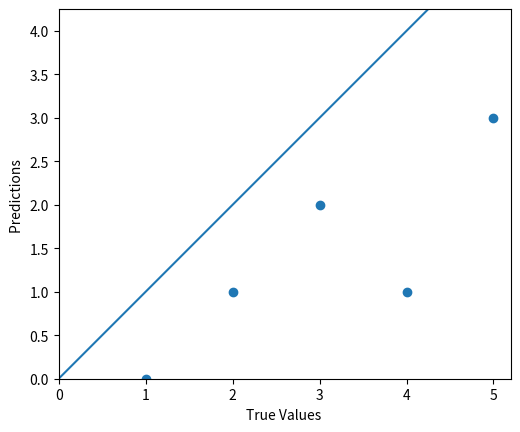

Python code for this plot: (Note: this script raises an exception after producing the figure.)
import matplotlib.pyplot as plt


def liner_plot(ans, predictions, figure_name):
    plt.figure('emotion id ' + figure_name)
    plt.scatter(ans, predictions)
    plt.xlabel('True Values ')
    plt.ylabel('Predictions ')
    plt.axis('equal')
    plt.axis('square')
    plt.xlim([0, plt.xlim()[1]])
    plt.ylim([0, plt.ylim()[1]])
    _ = plt.plot([-100, 100], [-100, 100])
    ans = ans.astype(int)
    diff = [[], [], [], []]
    for i in range(len(ans)):
        diff[ans[i]].append(abs(ans[i] - predictions[i]))
    for i in range(4):
        plt.figure('emotion id ' + figure_name + 'level ' + str(i))
        plt.hist(diff[i])


def main():
    ans = [1, 2, 3, 4, 5]
    pre = [0, 1, 2, 1, 3]
    n = '1'
    liner_plot(ans, pre, n)
    plt.show()


if __name__ == '__main__':
    main()
